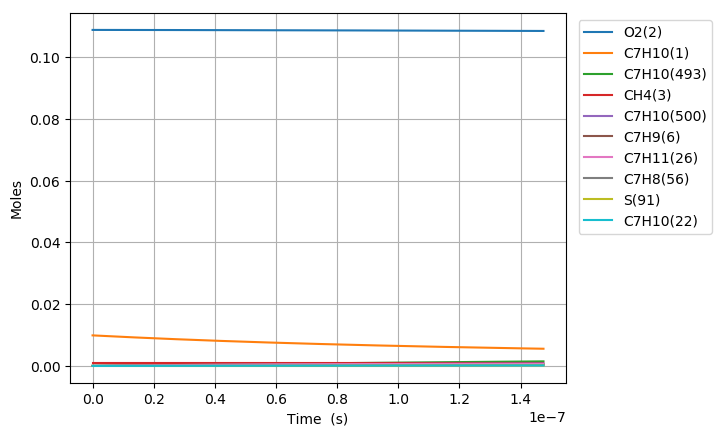

Data behind this chart, as committed beside it:
Time (s), Volume (m^3), N2, Ar, He, Ne, C7H10(1), O2(2), CH4(3), C7H10(22), C7H9(6), C7H11(26), S(72), C7H9O2(62), C7H9O2(61), S(86), S(91), S(127), C7H8(56), S(123), C7H8(208), C7H11O(87), OH(D)(150), S(292)
0.0, 0.003703, 0.8813, 0.0, 0.0, 0.0, 0.00989, 0.1088, 0.001, 0.0, 0.0, 0.0, 0.0, 0.0, 0.0, 0.0, 0.0, 0.0, 0.0, 0.0, 0.0, 0.0, 0.0, 0.0
1.3507029375305503e-20, 0.003703, 0.8813, 0.0, 0.0, 0.0, 0.00989, 0.1088, 0.001, 2.5449780164420009e-17, 1.8682808704176504e-16, 1.8682771226900529e-16, 8.1678474056065354e-27, 8.166321921435596e-27, 4.7996933027734696e-27, 6.2071967744677583e-38, 1.0479750693684598e-42, 7.2852696786704278e-38, 1.2344474435565618e-30, 1.076177994299677e-42, 6.353168060698448e-45, 2.0949244584823536e-56, 5.5133951532180642e-52, 2.805935775158292e-63
3.7819682250855407e-20, 0.003703, 0.8813, 0.0, 0.0, 0.0, 0.00989, 0.1088, 0.001, 7.1259384460367123e-17, 5.2311864367485248e-16, 5.231175943266623e-16, 4.9333798305448731e-26, 4.9315595257028234e-26, 2.8990147063844559e-26, 7.3644844799051631e-37, 1.2441581366901179e-41, 8.6332787971935617e-37, 7.4560625590757984e-30, 1.2776345021733103e-41, 7.5424811210413653e-44, 4.6862693662944484e-55, 1.2266876210858716e-50, 1.1578789779502326e-61
8.644498800195522e-20, 0.003703, 0.8813, 0.0, 0.0, 0.0, 0.00989, 0.1088, 0.001, 1.6287859305222586e-16, 1.195699756772742e-15, 1.1956973583357673e-15, 2.3752100218882469e-25, 2.3734185309571738e-25, 1.3957507397107662e-25, 7.2205595126633516e-36, 1.2215227739602513e-40, 8.4429380684821013e-36, 3.5897731658533704e-29, 1.254380630993948e-40, 7.4052526896279675e-43, 9.2592836927490122e-54, 2.4162670619076929e-49, 4.5804567280290224e-60
1.8369559950415484e-19, 0.003703, 0.8813, 0.0, 0.0, 0.0, 0.00989, 0.1088, 0.001, 3.4611701023580121e-16, 2.5408619822959529e-15, 2.5408568859291411e-15, 1.0373166167279808e-24, 1.0357310792100359e-24, 6.0956097429260183e-25, 6.368900153909721e-35, 1.0804234367413933e-39, 7.4091771429935716e-35, 1.5677482533071033e-28, 1.1094703431077036e-39, 6.5498621398199553e-42, 1.6476398496073455e-52, 4.2930227632922254e-48, 1.6347322908189979e-58
3.7819682250855405e-19, 0.003703, 0.8813, 0.0, 0.0, 0.0, 0.00989, 0.1088, 0.001, 7.1259384460238354e-16, 5.2311864306566845e-15, 5.2311759394165426e-15, 4.3305926603989028e-24, 4.3172757533200191e-24, 2.5447967127054082e-24, 5.3240671767748202e-34, 9.0816115506526523e-39, 6.1316441386830199e-34, 6.5450403456453469e-28, 9.3255123967915239e-39, 5.5055537833836825e-41, 2.7789831710789569e-51, 7.2352946927181891e-47, 5.5233865676020392e-57
7.671992685173525e-19, 0.003703, 0.8813, 0.0, 0.0, 0.0, 0.00989, 0.1088, 0.001, 1.4455475133332754e-15, 1.0611835316671835e-14, 1.0611814039593964e-14, 1.7691883906164769e-23, 1.7582983216429189e-23, 1.0396321954662839e-23, 4.3175757766765249e-33, 7.4456545690682403e-38, 4.876186650477241e-33, 2.6738625405577274e-27, 7.6452014191869033e-38, 4.5137856167076028e-40, 4.5644795864723821e-50, 1.1879483147458468e-45, 1.8159652922231914e-55
1.5452041605349495e-18, 0.003703, 0.8813, 0.0, 0.0, 0.0, 0.00989, 0.1088, 0.001, 2.9114548507859665e-15, 2.1373133046165326e-14, 2.1373090212759283e-14, 7.1513422232276341e-23, 7.0636433287218532e-23, 4.2023571613295778e-23, 3.4220593688811214e-32, 6.0296845823751465e-37, 3.7246162153563015e-32, 1.0808179902327988e-26, 6.1906069109497029e-37, 3.655380609720509e-39, 7.3991892322664976e-49, 1.9253500306955478e-44, 5.8900172865481425e-54
3.1012139445701433e-18, 0.003703, 0.8813, 0.0, 0.0, 0.0, 0.00989, 0.1088, 0.001, 5.8432695256549771e-15, 4.2895728337263601e-14, 4.2895642450331826e-14, 2.8755231583661246e-22, 2.8057309691620293e-22, 1.6897474056702069e-22, 2.6416841349335517e-31, 4.8532151977186664e-36, 2.6907342198755423e-31, 4.3459216021524733e-26, 4.9816520868989151e-36, 2.9421683086819803e-38, 1.1916072410471603e-47, 3.100420619433801e-43, 1.8975328371706221e-52
6.2132335126405315e-18, 0.003703, 0.8813, 0.0, 0.0, 0.0, 0.00989, 0.1088, 0.001, 1.1706898875247518e-14, 8.5940918265220157e-14, 8.5940746490444584e-14, 1.1532133198563118e-21, 1.0984516398462319e-21, 6.7766274081295052e-22, 1.9588977395320201e-30, 3.8944002017549129e-35, 1.7893429779571521e-30, 1.7429089380040546e-25, 3.9957187861309179e-35, 2.3609047490168142e-37, 1.912763368870708e-46, 4.9766163769473439e-42, 6.0924854665464433e-51
1.2437272648781308e-17, 0.003703, 0.8813, 0.0, 0.0, 0.0, 0.00989, 0.1088, 0.001, 2.3434157573850669e-14, 1.7203129563160579e-13, 1.7203095283054111e-13, 4.6188677882676503e-21, 4.198805194294304e-21, 2.7141732640904564e-21, 1.3614692881311943e-29, 3.1202602310874827e-34, 1.0645014073872993e-29, 6.9807267097249234e-25, 3.1986474236989655e-34, 1.8915967249792191e-36, 3.0653121339923675e-45, 7.975341155576317e-41, 1.9528176879715465e-49
2.4885350921062858e-17, 0.003703, 0.8813, 0.0, 0.0, 0.0, 0.00989, 0.1088, 0.001, 4.6888674968729271e-14, 3.44212041274637e-13, 3.4421135855022185e-13, 1.8487503322237902e-20, 1.5389593373508706e-20, 1.0863667419176647e-20, 8.5972010081809611e-29, 2.4981070190031505e-33, 5.5983645832488058e-29, 2.7941099045243296e-24, 2.5564067461109341e-33, 1.5144274786350271e-35, 4.9081835499542987e-44, 1.2770680430272778e-39, 6.2538864648170767e-48
4.978150746562596e-17, 0.003703, 0.8813, 0.0, 0.0, 0.0, 0.00989, 0.1088, 0.001, 9.3797709749175639e-14, 6.885735013553562e-13, 6.8857214214755919e-13, 7.3974054897071576e-20, 5.257839655615808e-20, 4.3468028590818705e-20, 4.8171215559220939e-28, 1.999247369335391e-32, 2.6441396533817689e-28, 1.1180078996425178e-23, 2.0388056198184069e-32, 1.2120021268861569e-34, 7.8552989289153376e-43, 2.0440946401814322e-38, 2.0018367783173949e-46
9.957382055475217e-17, 0.003703, 0.8813, 0.0, 0.0, 0.0, 0.00989, 0.1088, 0.001, 1.8761577927282503e-13, 1.3772963210062883e-12, 1.3772935979743441e-12, 2.9594407334005828e-19, 1.6187819750753436e-19, 1.7389408841635481e-19, 2.3970965222798175e-27, 1.5997056976776425e-31, 1.1589663423949759e-27, 4.4727594622371774e-23, 1.6201104709768525e-31, 9.6978564374288559e-34, 1.2567864491414175e-41, 3.2710989875082509e-37, 6.4056338359802558e-45
1.991584467330046e-16, 0.003703, 0.8813, 0.0, 0.0, 0.0, 0.00989, 0.1088, 0.001, 3.7525191817115062e-13, 2.7547416395910332e-12, 2.7547360641580114e-12, 1.1838701183383237e-18, 4.388748877442219e-19, 6.9558234596270889e-19, 1.0875011125928393e-26, 1.2798925503881867e-30, 4.8618911841267374e-27, 1.7892492504791718e-22, 1.2785734637499014e-30, 7.7590184204274279e-33, 2.0100487479983375e-40, 5.2339367894151503e-36, 2.0490008646499435e-43
2.98743072911257e-16, 0.003703, 0.8813, 0.0, 0.0, 0.0, 0.00989, 0.1088, 0.001, 5.6288805692050322e-13, 4.1321866714759869e-12, 4.1321780848734313e-12, 2.5157805185216332e-18, 7.4028454152357189e-19, 1.478073540036716e-18, 2.4024016712918009e-26, 3.6597963399947993e-30, 1.0478594958391621e-26, 3.8022454337215497e-22, 3.6274766410856126e-30, 2.2186478647986788e-32, 7.3966935569035754e-40, 1.9264181220129375e-35, 9.3533143410917767e-43
3.983276990895094e-16, 0.003703, 0.8813, 0.0, 0.0, 0.0, 0.00989, 0.1088, 0.001, 7.5052419552088304e-13, 5.5096314309014662e-12, 5.5096196601222583e-12, 4.2916736209890622e-18, 1.0519000395512288e-18, 2.5213344761870899e-18, 4.1847884816356011e-26, 7.7197090797226044e-30, 1.8008846516149255e-26, 6.4862643795598272e-22, 7.597557072180012e-30, 4.6798329691625786e-32, 1.875577726744811e-39, 4.8857369900943426e-35, 2.7874843408132934e-42
5.974969514460142e-16, 0.003703, 0.8813, 0.0, 0.0, 0.0, 0.00989, 0.1088, 0.001, 1.1257964723720132e-12, 8.2645203260121268e-12, 8.2645017651422277e-12, 8.8854549182386145e-18, 1.6834810741302224e-18, 5.219764017530173e-18, 8.8468629850910771e-26, 2.108543091675395e-29, 3.7559575450085969e-26, 1.3429151252773723e-21, 2.0510008488430162e-29, 1.2782246767432901e-31, 6.5566822508305818e-39, 1.7085072016017375e-34, 1.2197735290603371e-41
7.96666203802519e-16, 0.003703, 0.8813, 0.0, 0.0, 0.0, 0.00989, 0.1088, 0.001, 1.5010687486753176e-12, 1.1019408250856701e-11, 1.1019382232036411e-11, 1.5111905230616952e-17, 2.3212037543411764e-18, 8.8768612294122497e-18, 1.522829488395184e-25, 4.4118546915303183e-29, 6.4145082185173175e-26, 2.2839627180787735e-21, 4.2472261246821794e-29, 2.6744943065132563e-31, 1.6378563150636362e-38, 4.2689584068899493e-34, 3.5530078899649314e-41
9.958354561590239e-16, 0.003703, 0.8813, 0.0, 0.0, 0.0, 0.00989, 0.1088, 0.001, 1.8763410243916687e-12, 1.3774295142112362e-11, 1.377426094380688e-11, 2.3087632725400429e-17, 2.9597466608206852e-18, 1.356088060381275e-17, 2.3451884330055056e-25, 8.0317349028568503e-29, 9.8266223323495022e-26, 3.4893947733669209e-21, 7.6514173809694245e-29, 4.868840477092053e-31, 3.4738504943635297e-38, 9.0567471244975714e-34, 8.6244563175357224e-41
1.3941739608720335e-15, 0.003703, 0.8813, 0.0, 0.0, 0.0, 0.00989, 0.1088, 0.001, 2.6268855740266445e-12, 1.9284065763765765e-11, 1.9284012991804989e-11, 4.439672381642723e-17, 4.2360142303792143e-18, 2.6072688805554978e-17, 4.5541184806349598e-25, 2.1206801244948679e-28, 1.8957772981446479e-25, 6.7100188307428062e-21, 1.96466121997685e-28, 1.2855265275861599e-30, 1.2714536557730855e-37, 3.317704453532846e-33, 4.4574652292582956e-40
1.7925124655850433e-15, 0.003703, 0.8813, 0.0, 0.0, 0.0, 0.00989, 0.1088, 0.001, 3.3774301212777027e-12, 2.4793832194524014e-11, 2.4793757911482443e-11, 7.2810389932946907e-17, 5.5119019281684111e-18, 4.2752026420260549e-17, 7.5112301333836186e-25, 4.3968084276673619e-28, 3.1147089041367419e-25, 1.1004447128944725e-20, 3.9730510439508694e-28, 2.6652279925413987e-30, 3.2988390844546961e-37, 8.6140584213458085e-33, 1.4342839771123608e-39
2.5891894750110625e-15, 0.003703, 0.8813, 0.0, 0.0, 0.0, 0.00989, 0.1088, 0.001, 4.878519208629124e-12, 3.5813352495119676e-11, 3.5813226369426931e-11, 1.5094790644253072e-16, 8.0634790454110551e-18, 8.8600594700286379e-17, 1.5669625253065918e-24, 1.3211784884775268e-27, 6.469090157033201e-25, 2.2814259883162095e-20, 1.1285448303612684e-27, 8.0082650482634195e-30, 1.4590898105715309e-36, 3.8171658517619633e-32, 9.568250197740268e-39
4.182543493863101e-15, 0.003703, 0.8813, 0.0, 0.0, 0.0, 0.00989, 0.1088, 0.001, 7.8806973547297249e-12, 5.7852342922445893e-11, 5.7852077763852811e-11, 3.9245950491224274e-16, 1.3166585550912834e-17, 2.3018674675788422e-16, 4.0962663428006368e-24, 5.6807079840267378e-27, 1.6838747320772188e-24, 5.9317584663167277e-20, 4.3260176906276911e-27, 3.4430111840332719e-29, 1.0708053608100863e-35, 2.8135029970163308e-31, 1.2504713468492015e-37
5.77589751271514e-15, 0.003703, 0.8813, 0.0, 0.0, 0.0, 0.00989, 0.1088, 0.001, 1.0882875462694648e-11, 7.9891266544244391e-11, 7.9890815134969387e-11, 7.4761455760040286e-16, 1.8269686747306922e-17, 4.3819857720268198e-16, 7.8223474071624619e-24, 1.4680897904212299e-26, 3.2082772293395615e-24, 1.1299904197966188e-19, 1.0265298105217131e-26, 8.8972275402286839e-29, 3.6486472207724566e-35, 9.6136078766437084e-31, 5.4786806730706263e-37
7.369251531567178e-15, 0.003703, 0.8813, 0.0, 0.0, 0.0, 0.00989, 0.1088, 0.001, 1.3885053532524587e-11, 1.0193012348938333e-10, 1.0192943848952893e-10, 1.2164063218143793e-15, 2.3372779596471984e-17, 7.1250723057871804e-16, 1.2745134711258189e-23, 2.9961812752088158e-26, 5.2191709561587206e-24, 1.8385854201427231e-19, 1.9412780738587934e-26, 1.8156706521742331e-28, 9.1221205999881538e-35, 2.4097120987295556e-30, 1.6496810530637415e-36
8.962605550419216e-15, 0.003703, 0.8813, 0.0, 0.0, 0.0, 0.00989, 0.1088, 0.001, 1.6887231564220177e-11, 1.2396891389066295e-10, 1.2396794783430049e-10, 1.7988280376548874e-15, 2.8475857419051768e-17, 1.0529799225093464e-15, 1.8864557066707564e-23, 5.3218631283982965e-26, 7.7155815304783651e-24, 2.7189602348726341e-19, 3.2105243672352989e-26, 3.2247756190669032e-28, 1.9111770711238868e-34, 5.061239770699641e-30, 4.03007767175474e-36
1.2149313588123293e-14, 0.003703, 0.8813, 0.0, 0.0, 0.0, 0.00989, 0.1088, 0.001, 2.2891587513210575e-11, 1.6804629555236481e-10, 1.680446245192623e-10, 3.3045365745545303e-15, 3.8681965757315903e-17, 1.9319267368996303e-15, 3.4693046293416325e-23, 1.2994728613565764e-25, 1.4161352536036319e-23, 4.9950475131150322e-19, 6.8823618212484135e-26, 7.8729259366082016e-28, 6.0557725836981433e-34, 1.6117729322534576e-29, 1.6434666118530694e-35
1.533602162582737e-14, 0.003703, 0.8813, 0.0, 0.0, 0.0, 0.00989, 0.1088, 0.001, 2.889594330967072e-11, 2.1212341258939632e-10, 2.1212084524346865e-10, 5.2646866255516155e-15, 4.8888016159481105e-17, 3.0739790412038969e-15, 5.5307251229538662e-23, 2.5846966455253577e-25, 2.2537812036640712e-23, 7.9582483675717764e-19, 1.2163413820036202e-25, 1.5657154646856284e-27, 1.4702045462200415e-33, 3.9309743051535665e-29, 4.8072095598640595e-35
1.8522729663531447e-14, 0.003703, 0.8813, 0.0, 0.0, 0.0, 0.00989, 0.1088, 0.001, 3.4900298953605677e-11, 2.5620026611364551e-10, 2.5619661006327647e-10, 7.6792219076065611e-15, 5.9093999019228659e-17, 4.478025031411848e-15, 8.0706579159363218e-23, 4.5311420659814733e-25, 3.2836801528217829e-23, 1.1608558849886089e-18, 1.9103791580907628e-25, 2.7443862855976588e-27, 3.039780201446427e-33, 8.1643666063119174e-29, 1.1613269264808214e-34
2.1709437701235523e-14, 0.003703, 0.8813, 0.0, 0.0, 0.0, 0.00989, 0.1088, 0.001, 4.0904654445020417e-11, 3.0027685722224318e-10, 3.0027191903448316e-10, 1.0548086696047058e-14, 6.9299932438953308e-17, 6.1429676316782733e-15, 1.1089044324732611e-22, 7.2809818382449953e-25, 4.5050270583111918e-23, 1.5945975184089596e-18, 2.7699089457684816e-25, 4.4092110312377239e-27, 5.6362143409145372e-33, 1.5208515806264054e-28, 2.4752363181056782e-34
2.8082853776643677e-14, 0.003703, 0.8813, 0.0, 0.0, 0.0, 0.00989, 0.1088, 0.001, 5.2913364970308027e-11, 3.8842925636532153e-10, 3.8842116964507327e-10, 1.764859108562456e-14, 8.9711598913040591e-17, 1.0251370153080016e-14, 1.8560952935865682e-22, 1.5737055234381049e-24, 7.5190029185884907e-23, 2.6682111134518763e-18, 4.9813003972438449e-25, 9.5269173732998938e-27, 1.5601485871042901e-32, 4.2573014028298803e-28, 9.0250260595455409e-34
3.369981032204114e-14, 0.003703, 0.8813, 0.0, 0.0, 0.0, 0.00989, 0.1088, 0.001, 6.3496763443839383e-11, 4.6611800418699617e-10, 4.66106491541731e-10, 2.5412388809529921e-14, 1.0770041299173359e-16, 1.4727106973307059e-14, 2.67320416750152e-22, 2.7187608975148793e-24, 1.080262670004283e-22, 3.8422409650333639e-18, 7.4738167748384577e-25, 1.6454207601322368e-26, 3.1992519830822664e-32, 8.8109745003548959e-28, 2.2221644741246053e-33
3.93167668674386e-14, 0.003703, 0.8813, 0.0, 0.0, 0.0, 0.00989, 0.1088, 0.001, 7.4080161443585995e-11, 5.4380595225237265e-10, 5.4379039799346101e-10, 3.4586912909050808e-14, 1.2568904461361467e-16, 1.9997881741548843e-14, 3.63887639155137e-22, 4.3175563920517424e-24, 1.4669655495152448e-22, 5.2297376098067496e-18, 1.0473546782156326e-24, 2.6122950725594645e-26, 5.8587149131913462e-32, 1.628147795511042e-27, 4.7421919748283634e-33
4.4933723412836063e-14, 0.003703, 0.8813, 0.0, 0.0, 0.0, 0.00989, 0.1088, 0.001, 8.4663558969573183e-11, 6.2149310624741666e-10, 6.2147288929664034e-10, 4.517186737751635e-14, 1.436774888003175e-16, 2.6058008869780455e-14, 4.7530807933249359e-22, 6.4459244851858565e-24, 1.9115917175319762e-22, 6.8306990801595091e-18, 1.3976991989000028e-24, 3.8989583005847643e-26, 9.8783972325081239e-32, 2.7695423396225768e-27, 9.118268765621131e-33
5.0550679958233526e-14, 0.003703, 0.8813, 0.0, 0.0, 0.0, 0.00989, 0.1088, 0.001, 9.5246956021826021e-11, 6.9917947181723203e-10, 6.9915396574762444e-10, 5.7166956224691861e-14, 1.6166575061253661e-16, 3.2901843617093354e-14, 6.0157862021418861e-22, 9.1797931503929149e-24, 2.4137269585878046e-22, 8.645123424227963e-18, 1.7980253377299977e-24, 5.5510596699888939e-26, 1.5642602993456564e-31, 4.4238888525654832e-27, 1.621031275904582e-32
5.616763650363099e-14, 0.003703, 0.8813, 0.0, 0.0, 0.0, 0.00989, 0.1088, 0.001, 1.0583035260036923e-10, 7.76865054567754e-10, 7.7683362764279223e-10, 7.0571883433303566e-14, 1.7965383303147822e-16, 4.0523780409446516e-14, 7.4269614444744166e-22, 1.2595195542521984e-23, 2.9729599313111798e-22, 1.0673008705195141e-17, 2.2479588803349292e-24, 7.6142605663934139e-26, 2.3577085687847489e-31, 6.7254256025696107e-27, 2.7105111345399816e-32
6.740154959442592e-14, 0.003703, 0.8813, 0.0, 0.0, 0.0, 0.00989, 0.1088, 0.001, 1.2699714433642452e-10, 9.3223389384960567e-10, 9.3218870895100357e-10, 1.0161006903500995e-13, 2.1562945774148666e-16, 5.8079722878596903e-14, 1.0694596753400809e-21, 2.1775142094324121e-23, 4.2610872850557797e-22, 1.5369154399655631e-17, 3.295233200303277e-24, 1.3156615539433368e-25, 4.7836088201508923e-31, 1.387845239387779e-26, 6.5856529517984682e-32
7.863546268522084e-14, 0.003703, 0.8813, 0.0, 0.0, 0.0, 0.00989, 0.1088, 0.001, 1.4816393417793114e-10, 1.0875996681607315e-09, 1.0875381355915041e-09, 1.3828405675866941e-13, 2.5160438091084048e-16, 7.8681771325741559e-14, 1.4555737407096518e-21, 3.4595752748751296e-23, 5.7727402584428618e-22, 2.0919120960613644e-17, 4.5367460177373902e-24, 2.0891353007294971e-25, 8.6794014535276339e-31, 2.5603505837482711e-26, 1.3928044978019016e-31
8.986937577601577e-14, 0.003703, 0.8813, 0.0, 0.0, 0.0, 0.00989, 0.1088, 0.001, 1.6933072212507678e-10, 1.2429624209122605e-09, 1.2428819099335528e-09, 1.8059148008271748e-13, 2.8757857368044425e-16, 1.0228651740861941e-13, 1.9010134187585899e-21, 5.1668394901848537e-23, 7.5047335136441082e-22, 2.7322893429735546e-17, 5.9697522639229483e-24, 3.1183788524297411e-25, 1.4514982258198877e-30, 4.3526612490389034e-26, 2.6630655112783501e-31
1.0422135572743468e-13, 0.003703, 0.8813, 0.0, 0.0, 0.0, 0.00989, 0.1088, 0.001, 1.9637252695661136e-10, 1.4414430816228725e-09, 1.4413344330679561e-09, 2.4283376715065072e-13, 3.3353673367385908e-16, 1.3674349354207916e-13, 2.5563593054358462e-21, 8.0639573389292512e-23, 1.0033032602928836e-21, 3.6746228732646423e-17, 8.0747654152201394e-24, 4.8634595046972419e-25, 2.5612182431651924e-30, 7.8417240830892937e-26, 5.4641351273586714e-31
1.185733356788536e-13, 0.003703, 0.8813, 0.0, 0.0, 0.0, 0.00989, 0.1088, 0.001, 2.2341432869692484e-10, 1.6399189683072121e-09, 1.6397777395727663e-09, 3.1426190649007464e-13, 3.7949386208376733e-16, 1.7594371999496214e-13, 3.3084412431918732e-21, 1.1883098183231761e-22, 1.2909395080169095e-21, 4.7563053780998673e-17, 1.0482286452843827e-23, 7.161763018149864e-25, 4.1885289998886378e-30, 1.3088818750577676e-25, 1.020127384240641e-30
1.329253156302725e-13, 0.003703, 0.8813, 0.0, 0.0, 0.0, 0.00989, 0.1088, 0.001, 2.5045612734637793e-10, 1.8383901671917231e-09, 1.8382118343802447e-09, 3.9487097110228186e-13, 4.2544980965241973e-16, 2.1980097577748933e-13, 4.1572073458887359e-21, 1.6752629333472692e-22, 1.6127493982250642e-21, 5.9773338975978215e-17, 1.3186857238873891e-23, 1.0089430200564604e-24, 6.4601744527593141e-30, 2.0595979292712775e-25, 1.7700823354688356e-30
1.472772955816914e-13, 0.003703, 0.8813, 0.0, 0.0, 0.0, 0.00989, 0.1088, 0.001, 2.7749792290532064e-10, 2.0368567629388949e-09, 2.0366367224202601e-09, 4.846560362208282e-13, 4.7140456570445821e-16, 2.6823060355619526e-13, 5.1026057508963801e-21, 2.2801269614930646e-22, 1.9681117088372423e-21, 7.3377055302010735e-17, 1.6183110646453548e-23, 1.3722599328381209e-24, 9.5118606149976174e-30, 3.0925094418959953e-25, 2.8972553812508148e-30
1.616292755331103e-13, 0.003703, 0.8813, 0.0, 0.0, 0.0, 0.00989, 0.1088, 0.001, 3.0453971537409226e-10, 2.2353188386631693e-09, 2.2350524086195293e-09, 5.8361218007925663e-13, 5.1735846237326621e-16, 3.2114949354738893e-13, 6.1445846271774309e-21, 3.0158069520087144e-22, 2.3564165738136182e-21, 8.8374174316916302e-17, 1.9465749964844244e-23, 1.8137394014761325e-24, 1.3486643954503697e-29, 4.469668465439668e-25, 4.5226967525121088e-30
1.759812554845292e-13, 0.003703, 0.8813, 0.0, 0.0, 0.0, 0.00989, 0.1088, 0.001, 3.3158150475302216e-10, 2.4337764759730936e-09, 2.4334588979024127e-09, 6.9173448311546251e-13, 5.6331152826781025e-16, 3.7847604201761006e-13, 7.2830921669086238e-21, 3.8952431633217172e-22, 2.7770651786278045e-21, 1.0476466814053734e-16, 2.3029585321005591e-23, 2.3409935851501234e-24, 1.8534354306053179e-29, 6.2588943462339589e-25, 6.7881788980842745e-30
2.0468521538736702e-13, 0.003703, 0.8813, 0.0, 0.0, 0.0, 0.00989, 0.1088, 0.001, 3.8566507424262423e-10, 2.830678754341153e-09, 2.8302443053997859e-09, 9.3545790443371447e-13, 6.5521397888592559e-16, 5.06033142961014e-13, 9.849486173513115e-21, 6.1373079066452654e-22, 3.7130529706424591e-21, 1.4172567144585065e-16, 3.0980629438021848e-23, 3.683265854924275e-24, 3.2475258597336173e-29, 1.1372935152401154e-24, 1.3916615172372578e-29
2.3051877929992106e-13, 0.003703, 0.8813, 0.0, 0.0, 0.0, 0.00989, 0.1088, 0.001, 4.3434027621911218e-10, 3.1878764141682279e-09, 3.1873197680344937e-09, 1.186107952140105e-12, 7.3792303112005766e-16, 6.3512009887787879e-13, 1.248884967452493e-20, 8.7773160437738225e-22, 4.6602705681088906e-21, 1.7975564771597915e-16, 3.9048261702933527e-23, 5.2610022466672132e-24, 5.0301600446331559e-29, 1.8179208139300845e-24, 2.4400921108200648e-29
2.563523432124751e-13, 0.003703, 0.8813, 0.0, 0.0, 0.0, 0.00989, 0.1088, 0.001, 4.8301546818919942e-10, 3.545060896488625e-09, 3.5443655091139381e-09, 1.4663799700318644e-12, 8.2062877140160419e-16, 7.7728498198071698e-13, 1.5440161630205765e-20, 1.2085884481215636e-21, 5.7034550097709638e-21, 2.2229974937319068e-16, 4.7950621347967336e-23, 7.2349874948270012e-24, 7.4158363237728187e-29, 2.7627050764107785e-24, 4.0201955104421777e-29
2.821859071250291e-13, 0.003703, 0.8813, 0.0, 0.0, 0.0, 0.00989, 0.1088, 0.001, 5.3169065015447645e-10, 3.9022326261049968e-09, 3.9013815572547169e-09, 1.7762453646598491e-12, 9.0333227461799491e-16, 9.3210301193254376e-13, 1.8703120923437875e-20, 1.6139700655536026e-21, 6.8394892245642918e-21, 2.6935783281873516e-16, 5.7660719393457825e-23, 9.6495801195988731e-24, 1.0507188289442912e-28, 4.0306373282703277e-24, 6.299586248984677e-29
3.080194710375831e-13, 0.003703, 0.8813, 0.0, 0.0, 0.0, 0.00989, 0.1088, 0.001, 5.8036582211644864e-10, 4.259392014001737e-09, 4.2583679410440458e-09, 2.1156755707095648e-12, 9.8603210471926766e-16, 1.0991632279074958e-12, 2.2277426733390013e-20, 2.1015805368571549e-21, 8.0653575500692346e-21, 3.2092975959024372e-16, 6.8152479579697445e-23, 1.2549128585232754e-23, 1.4409614964071425e-28, 5.6859605771970702e-24, 9.4724996333589234e-29
3.3385303495013713e-13, 0.003703, 0.8813, 0.0, 0.0, 0.0, 0.00989, 0.1088, 0.001, 6.2904098407654122e-10, 4.6165394578266701e-09, 4.615324689041553e-09, 2.4846420492792165e-12, 1.0687298880800464e-15, 1.2780680014165095e-12, 2.6162778517381392e-20, 2.6791596686357445e-21, 9.3781421575876841e-21, 3.7701539618995857e-16, 7.9400658060260307e-23, 1.5977974044558486e-23, 1.9230789689775429e-28, 7.7979968467770286e-24, 1.3760421349297551e-28
3.6671565617793986e-13, 0.003703, 0.8813, 0.0, 0.0, 0.0, 0.00989, 0.1088, 0.001, 6.9096016188574448e-10, 5.0708465339794234e-09, 5.0693630555691156e-09, 2.9966401144412589e-12, 1.1739253297986912e-15, 1.5221631104467136e-12, 3.1554331476828115e-20, 3.5561701235324544e-21, 1.1169289661618965e-20, 4.5488417297640804e-16, 9.4764055470803175e-23, 2.1174566355778446e-23, 2.6864277875528798e-28, 1.1262234111649413e-23, 2.1222375936829163e-28
3.995782774057426e-13, 0.003703, 0.8813, 0.0, 0.0, 0.0, 0.00989, 0.1088, 0.001, 7.5287932351456206e-10, 5.5251356665425287e-09, 5.5233535698985967e-09, 3.5563294037856285e-12, 1.2791117649419726e-15, 1.7840408499066655e-12, 3.7448119891645117e-20, 4.607442170119019e-21, 1.3090927487213069e-20, 5.4005663286914426e-16, 1.1126356109075754e-22, 2.7390651626528009e-23, 3.6390791275084453e-28, 1.5749914666151924e-23, 3.1473814100950595e-28
4.3244089863354533e-13, 0.003703, 0.8813, 0.0, 0.0, 0.0, 0.00989, 0.1088, 0.001, 8.1479846896542838e-10, 5.9794075870365332e-09, 5.9772962906201322e-09, 4.1636513625091361e-12, 1.3842964837357477e-15, 2.0629697277615028e-12, 4.3843527122212138e-20, 5.8491559672994418e-21, 1.5137687889073775e-20, 6.325325334412062e-16, 1.2885275392665607e-22, 3.4717443395408198e-23, 4.8042492849985082e-28, 2.1436819430126204e-23, 4.5169362326871418e-28
4.65303519861348e-13, 0.003703, 0.8813, 0.0, 0.0, 0.0, 0.00989, 0.1088, 0.001, 8.7671759824061466e-10, 6.4336629968569544e-09, 6.4311912762491445e-09, 4.8185475081139997e-12, 1.4894920364867939e-15, 2.3582483693367486e-12, 5.0739937290353794e-20, 7.2975836996695595e-21, 1.7304424125431453e-20, 7.3231164347244537e-16, 1.4748709116747801e-22, 4.3246131114610372e-23, 6.2054358933901906e-28, 2.8510167371805697e-23, 6.3039738049982246e-28
4.981661410891507e-13, 0.003703, 0.8813, 0.0, 0.0, 0.0, 0.00989, 0.1088, 0.001, 9.3863671134223951e-10, 6.8879025686166482e-09, 6.8850385852271267e-09, 5.5209594297982958e-12, 1.5946732494843973e-15, 2.6692042180956914e-12, 5.8136735272937264e-20, 8.9690895068127957e-21, 1.9586200924248337e-20, 8.3939374247085024e-16, 1.6712379650964962e-22, 5.3067881113583344e-23, 7.8663739762311462e-28, 3.7168122492986681e-23, 8.5892636547144095e-28
5.310287623169534e-13, 0.003703, 0.8813, 0.0, 0.0, 0.0, 0.00989, 0.1088, 0.001, 1.0005558082722783e-09, 7.3421269472384224e-09, 7.3388382759221977e-09, 6.2708287880330779e-12, 1.6998337855798131e-15, 2.995192386627108e-12, 6.6033306697396942e-20, 1.0880129431986919e-20, 2.1978286051675201e-20, 9.537786202485925e-16, 1.8772197903333001e-22, 6.4273837274855515e-23, 9.8110151891172515e-28, 4.7619356935989062e-23, 1.1461338433321141e-27
5.638913835447561e-13, 0.003703, 0.8813, 0.0, 0.0, 0.0, 0.00989, 0.1088, 0.001, 1.0624748890325745e-09, 7.7963367510303575e-09, 7.792590406628965e-09, 7.0680973148486374e-12, 1.8050180051834061e-15, 3.3355945495749371e-12, 7.4429037944736512e-20, 1.3047251141371078e-20, 2.4476142188282172e-20, 1.0754660765101145e-15, 2.0924245219839573e-22, 7.6955120562210531e-23, 1.2063504903280493e-27, 6.0082624427893898e-23, 1.5016561012520142e-27
5.967540047725587e-13, 0.003703, 0.8813, 0.0, 0.0, 0.0, 0.00989, 0.1088, 0.001, 1.1243939536248466e-09, 8.2505325729374169e-09, 8.2462950355688884e-09, 7.912706813602525e-12, 1.9102183736366267e-15, 3.6898177947793147e-12, 8.3323316147125678e-20, 1.5487093793913212e-20, 2.7075418498646269e-20, 1.2044559204276078e-15, 2.3164740261375831e-22, 9.1202829385254429e-23, 1.4648160884174984e-27, 7.4786321890888967e-23, 1.9359190466592377e-27
... 527 more rows
